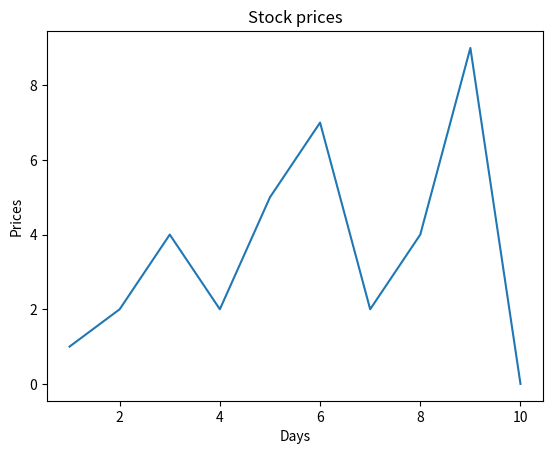

Python code for this plot:
import numpy as np
from matplotlib import pyplot as plt

prices = [1, 2, 4, 2, 5, 7, 2, 4, 9, 0]
x = np.arange(1, len(prices) + 1)
y = prices
plt.title('Stock prices')
plt.xlabel('Days')
plt.ylabel('Prices')
plt.plot(x, y)
plt.show()
